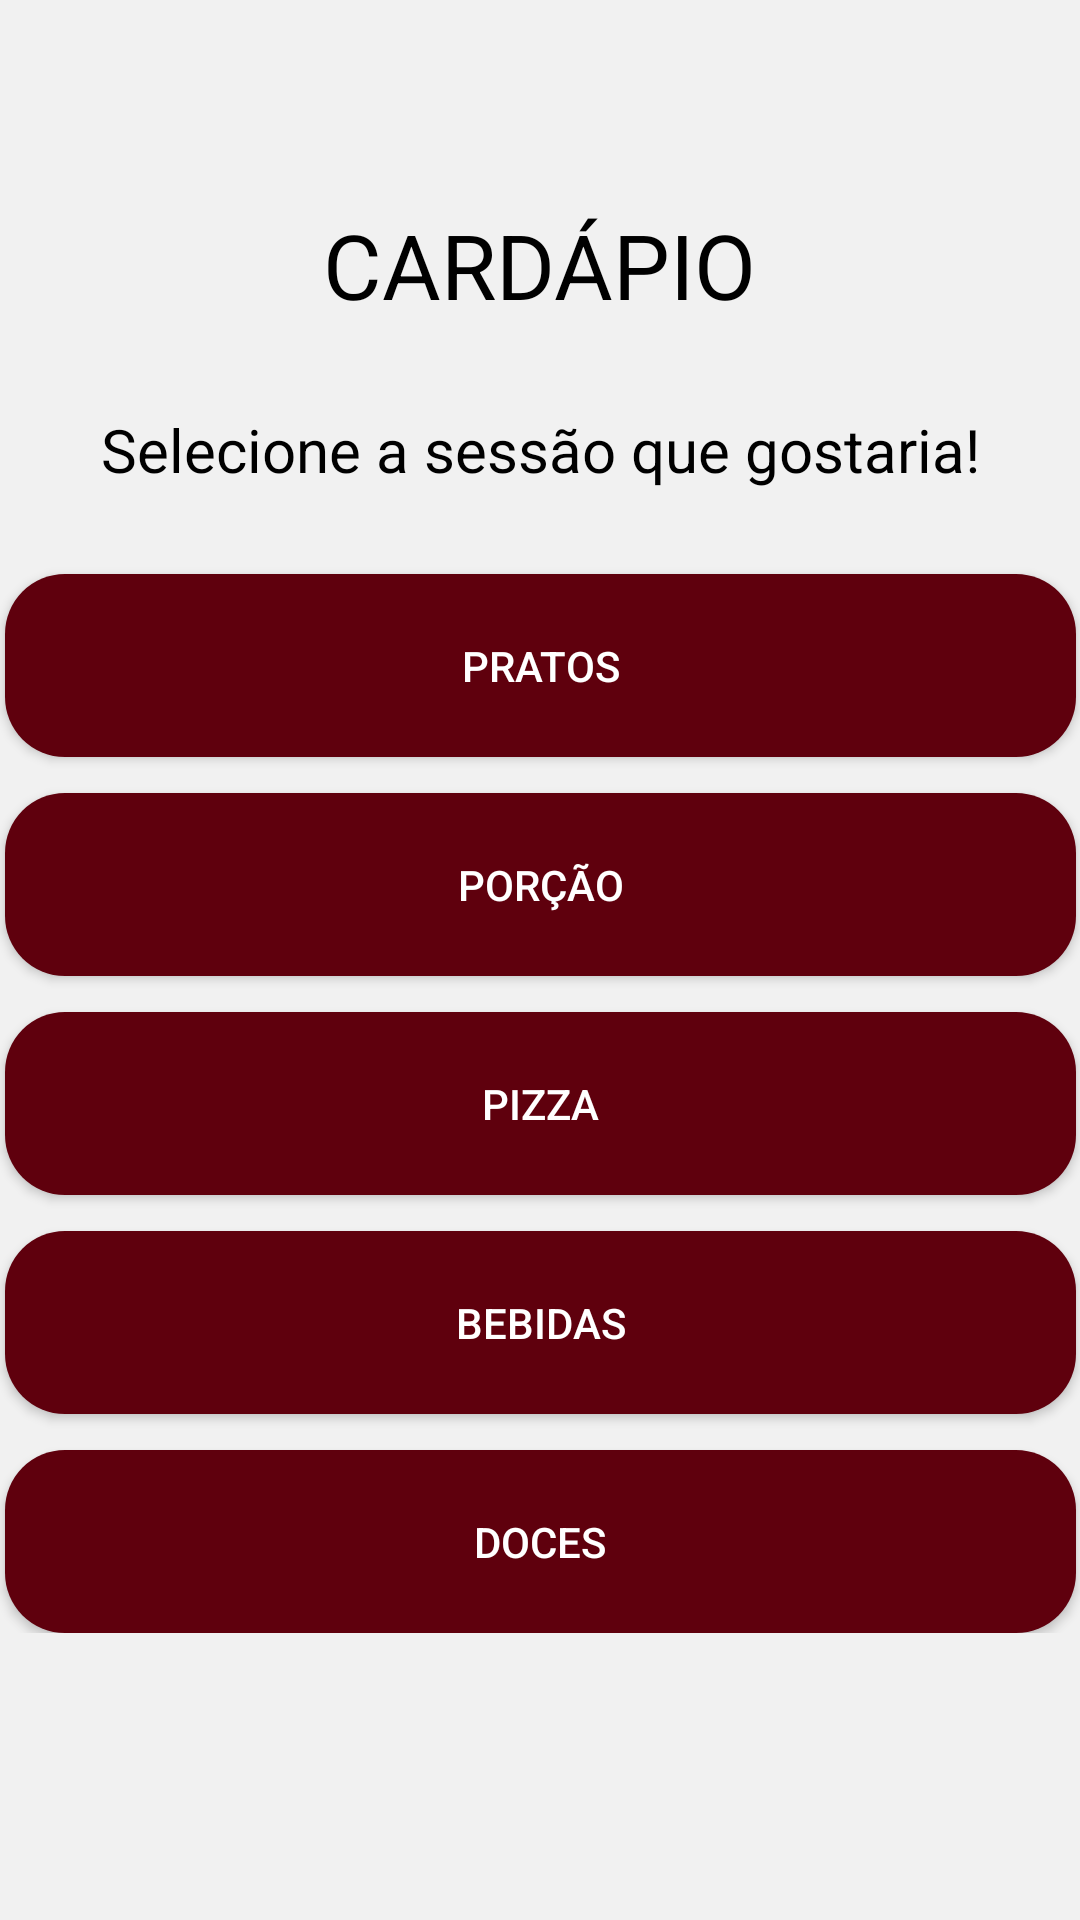

Produce the Android XML layout that renders to this screen, including the resource entries it uses.
<!-- AndroidManifest.xml: application theme Theme.Tina -->
<!-- res/layout/fragment_cardapio.xml -->
<?xml version="1.0" encoding="utf-8"?>
<ScrollView xmlns:android="http://schemas.android.com/apk/res/android"
    xmlns:tools="http://schemas.android.com/tools"
    android:layout_width="match_parent"
    android:layout_height="match_parent"
    xmlns:app="http://schemas.android.com/apk/res-auto"
    tools:context=".Cardapio"
    android:background="@color/Cinza"
>
    <androidx.constraintlayout.widget.ConstraintLayout
        android:layout_height="match_parent"
        android:layout_width="match_parent">

        <TextView
            android:id="@+id/title"
            android:layout_width="wrap_content"
            android:layout_height="wrap_content"
            android:layout_marginTop="68dp"
            android:text="CARDÁPIO"
            android:textColor="@color/black"
            android:textSize="30dp"
            app:layout_constraintEnd_toEndOf="parent"
            app:layout_constraintStart_toStartOf="parent"
            app:layout_constraintTop_toTopOf="parent" />

        <TextView
            android:id="@+id/paragraph"
            android:layout_width="wrap_content"
            android:layout_height="wrap_content"
            android:layout_marginTop="28dp"
            android:text="Selecione a sessão que gostaria!"
            android:textColor="@color/black"
            android:textSize="20dp"
            app:layout_constraintEnd_toEndOf="parent"
            app:layout_constraintStart_toStartOf="parent"
            app:layout_constraintTop_toBottomOf="@+id/title" />

        <Button
            android:id="@+id/btn_pratos"
            android:layout_width="357dp"
            android:layout_height="61dp"
            android:layout_marginTop="28dp"
            android:background="@drawable/button_shape"
            android:backgroundTint="@color/VinhoGradient"
            android:paddingHorizontal="150dp"
            android:paddingVertical="20dp"
            android:text="Pratos"
            android:textColor="@color/white"
            app:layout_constraintEnd_toEndOf="parent"
            app:layout_constraintStart_toStartOf="parent"
            app:layout_constraintTop_toBottomOf="@+id/paragraph" />

        <Button
            android:id="@+id/btn_porcao"
            android:layout_width="357dp"
            android:layout_height="61dp"
            android:layout_marginTop="12dp"
            android:background="@drawable/button_shape"
            android:backgroundTint="@color/VinhoGradient"
            android:paddingHorizontal="150dp"
            android:paddingVertical="20dp"
            android:text="porção"
            android:textColor="@color/white"
            app:layout_constraintEnd_toEndOf="parent"
            app:layout_constraintStart_toStartOf="parent"
            app:layout_constraintTop_toBottomOf="@id/btn_pratos" />

        <Button
            android:id="@+id/btn_pizza"
            android:layout_width="357dp"
            android:layout_height="61dp"
            android:layout_marginTop="12dp"
            android:background="@drawable/button_shape"
            android:backgroundTint="@color/VinhoGradient"
            android:paddingHorizontal="150dp"
            android:paddingVertical="20dp"
            android:text="pizza"
            android:textColor="@color/white"
            app:layout_constraintEnd_toEndOf="parent"
            app:layout_constraintStart_toStartOf="parent"
            app:layout_constraintTop_toBottomOf="@id/btn_porcao" />
        <Button
            android:id="@+id/btn_bebidas"
            android:layout_width="357dp"
            android:layout_height="61dp"
            android:layout_marginTop="12dp"
            android:background="@drawable/button_shape"
            android:backgroundTint="@color/VinhoGradient"
            android:paddingHorizontal="150dp"
            android:paddingVertical="20dp"
            android:text="Bebidas"
            android:textColor="@color/white"
            app:layout_constraintEnd_toEndOf="parent"
            app:layout_constraintStart_toStartOf="parent"
            app:layout_constraintTop_toBottomOf="@id/btn_pizza" />

        <Button
            android:id="@+id/btn_doces"
            android:layout_width="357dp"
            android:layout_height="61dp"
            android:layout_marginTop="12dp"
            android:background="@drawable/button_shape"
            android:backgroundTint="@color/VinhoGradient"
            android:paddingHorizontal="150dp"
            android:paddingVertical="20dp"
            android:text="doces"
            android:textColor="@color/white"
            app:layout_constraintEnd_toEndOf="parent"
            app:layout_constraintStart_toStartOf="parent"
            app:layout_constraintTop_toBottomOf="@id/btn_bebidas" />

</androidx.constraintlayout.widget.ConstraintLayout>


</ScrollView>
<!-- resources referenced by this layout -->
<resources>
  <color name="Cinza">#F1F1F1</color>
  <color name="VinhoGradient">#5F000D</color>
  <color name="black">#FF000000</color>
  <color name="white">#FFFFFFFF</color>
  <!-- drawable button_shape (drawable) -->
  <?xml version="1.0" encoding="utf-8"?>
  <shape xmlns:android="http://schemas.android.com/apk/res/android">
  
      <solid android:color="@color/Vinho"/>
      <corners android:radius="20dp"
          />
  
  </shape>
  <style name="Theme.Tina" parent="Base.Theme.Tina">
          <item name="android:windowBackground">@drawable/gradient</item>
      </style>
  <color name="Vinho">#5f0000</color>
  <style name="Base.Theme.Tina" parent="Theme.AppCompat.Light.NoActionBar">
          
          
          <item name="android:windowBackground">@drawable/gradient</item>
  
      </style>
  <!-- drawable gradient (drawable) -->
  <?xml version="1.0" encoding="utf-8"?>
  <shape xmlns:android="http://schemas.android.com/apk/res/android">
  
      <corners
          android:bottomLeftRadius="16dp"
          android:bottomRightRadius="16dp" />
      <gradient
          android:startColor="@color/VinhoGradient"
          android:endColor="@color/VinhoGradient2"
          android:angle="90"
          android:type="linear"
          android:centerX="50"
          android:centerY="50" />
  
  </shape>
  <color name="VinhoGradient2">#440000</color>
</resources>
